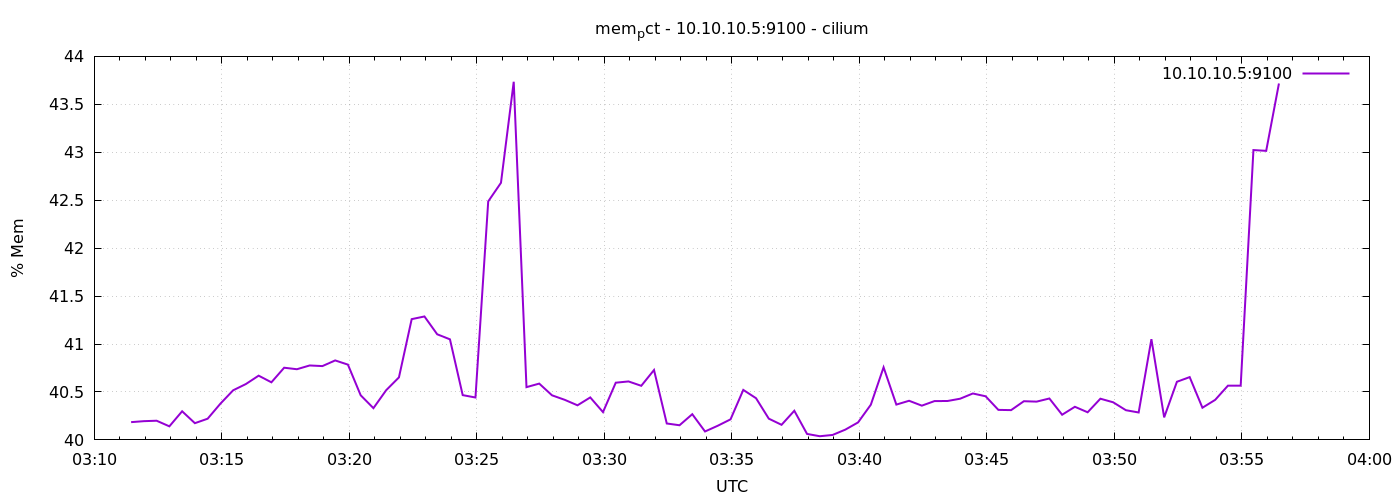

Data behind this chart, as committed beside it:
1778037087	40.18521732711686
1778037117	40.2
1778037147	40.2
1778037177	40.14
1778037207	40.3
1778037237	40.17
1778037267	40.22
1778037297	40.38
1778037327	40.52
1778037357	40.58
1778037387	40.67
1778037417	40.6
1778037447	40.75
1778037477	40.74
1778037507	40.78
1778037537	40.77
1778037567	40.83
1778037597	40.79
1778037627	40.47
1778037657	40.33
1778037687	40.52
1778037717	40.65
1778037747	41.26
1778037777	41.29
1778037807	41.1
1778037837	41.05
1778037867	40.47
1778037897	40.44
1778037927	42.49
1778037957	42.68
1778037987	43.74
1778038017	40.55
1778038047	40.59
1778038077	40.47
1778038107	40.42
1778038137	40.36
1778038167	40.44
1778038197	40.29
1778038227	40.6
1778038257	40.61
1778038287	40.56
1778038317	40.73
1778038347	40.17
1778038377	40.15
1778038407	40.27
1778038437	40.09
1778038467	40.15
1778038497	40.21
1778038527	40.52
1778038557	40.43
1778038587	40.22
1778038617	40.16
1778038647	40.3
1778038677	40.06
1778038707	40.04
1778038737	40.05
1778038767	40.11
1778038797	40.18
1778038827	40.37
1778038857	40.76
1778038887	40.37
... 30 more rows
